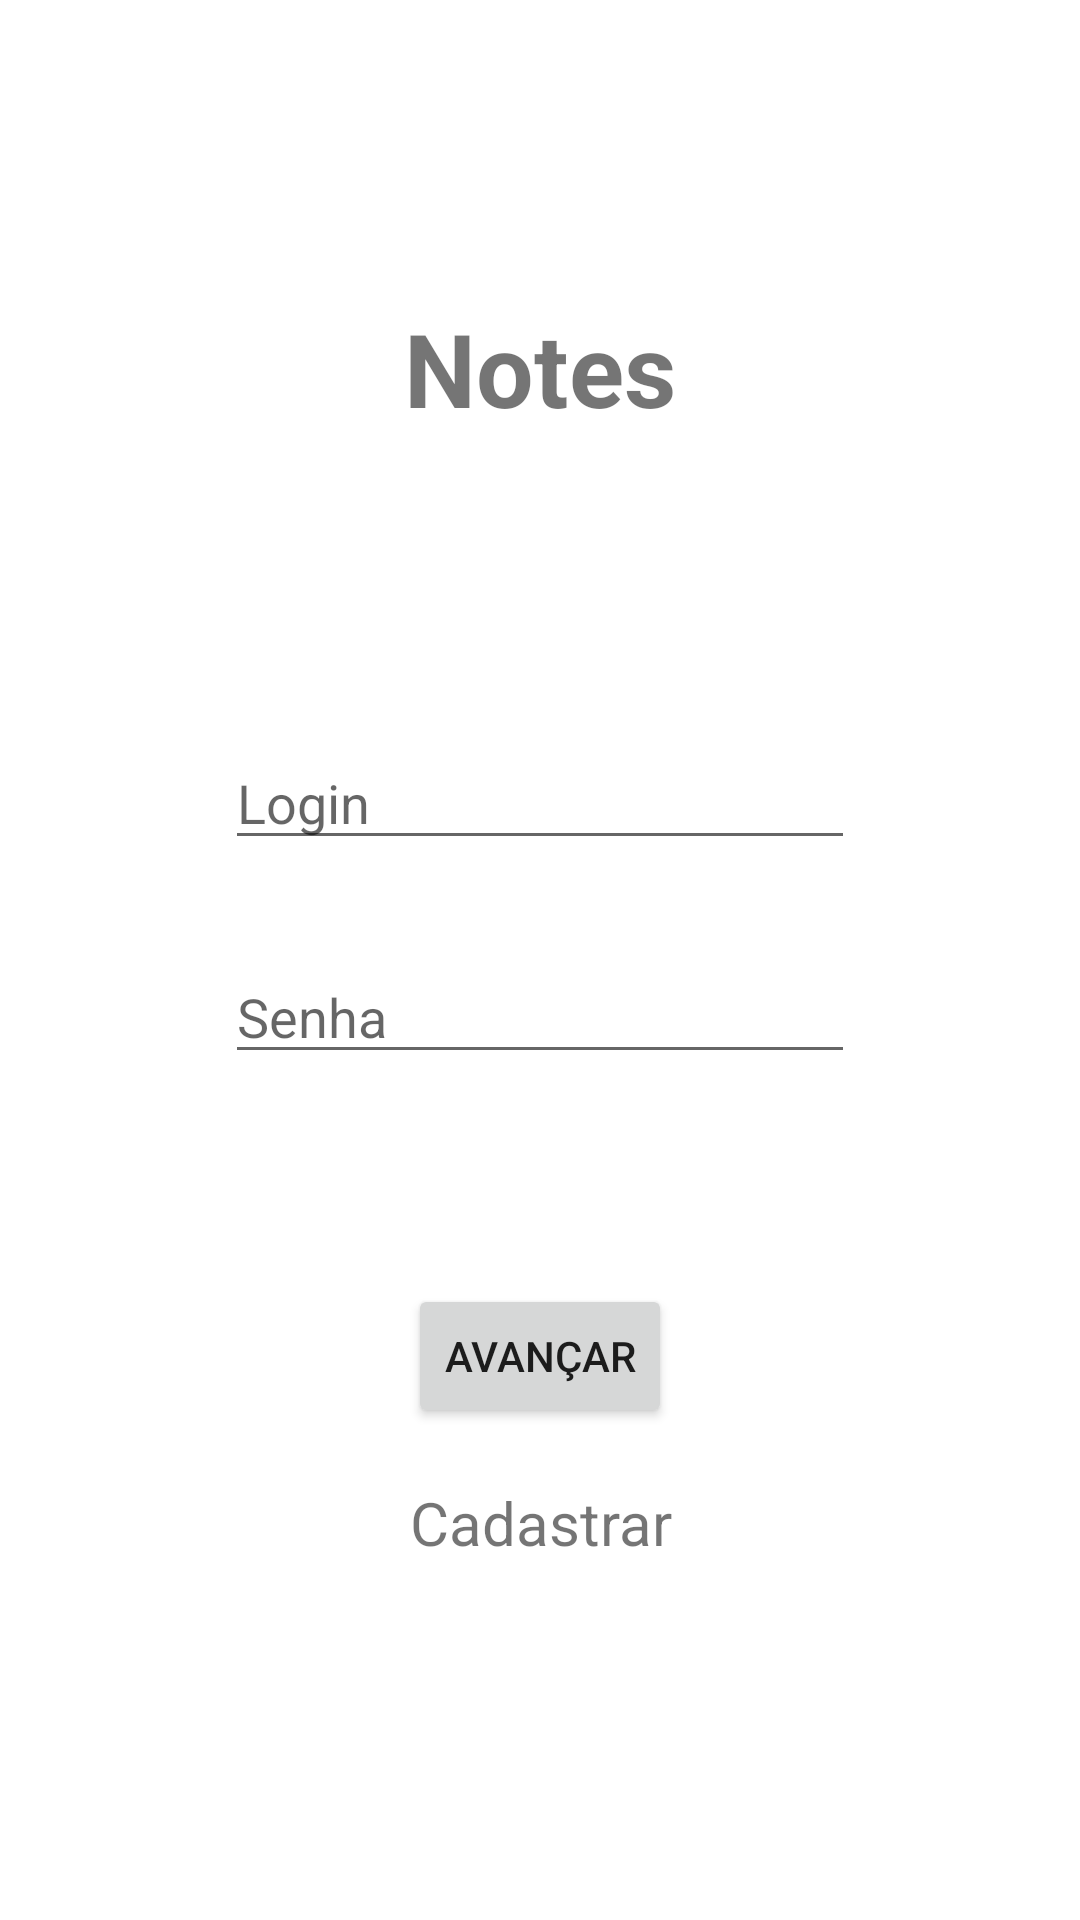

Here is an Android app screen rendered from its layout file. Give the layout XML and the strings, colors and styles it references.
<!-- AndroidManifest.xml: application theme Theme.NoteIdeas -->
<!-- res/layout/activity_login.xml -->
<?xml version="1.0" encoding="utf-8"?>
<androidx.constraintlayout.widget.ConstraintLayout xmlns:android="http://schemas.android.com/apk/res/android"
    xmlns:app="http://schemas.android.com/apk/res-auto"
    xmlns:tools="http://schemas.android.com/tools"
    android:layout_width="match_parent"
    android:layout_height="match_parent"
    tools:context=".Activity.Login">

    <EditText
        android:id="@+id/userid_login"
        android:layout_width="wrap_content"
        android:layout_height="wrap_content"
        android:layout_marginTop="100dp"
        android:ems="10"
        android:hint="@string/hint_userId_login"
        android:inputType="textPersonName"
        app:layout_constraintEnd_toEndOf="parent"
        app:layout_constraintStart_toStartOf="parent"
        app:layout_constraintTop_toBottomOf="@+id/textView" />

    <EditText
        android:id="@+id/editTextTextPassword"
        android:layout_width="wrap_content"
        android:layout_height="wrap_content"
        android:layout_marginTop="30dp"
        android:ems="10"
        android:hint="@string/hint_password_login"
        android:inputType="text|textPassword"
        app:layout_constraintEnd_toEndOf="parent"
        app:layout_constraintStart_toStartOf="parent"
        app:layout_constraintTop_toBottomOf="@+id/userid_login" />

    <TextView
        android:id="@+id/textView"
        android:layout_width="wrap_content"
        android:layout_height="wrap_content"
        android:layout_marginTop="100dp"
        android:text="@string/title_text"
        android:textSize="34sp"
        android:textStyle="bold"
        app:layout_constraintEnd_toEndOf="parent"
        app:layout_constraintStart_toStartOf="parent"
        app:layout_constraintTop_toTopOf="parent" />

    <Button
        android:id="@+id/button"
        android:layout_width="wrap_content"
        android:layout_height="wrap_content"
        android:layout_marginTop="70dp"
        android:text="@string/button_login"
        app:layout_constraintEnd_toEndOf="parent"
        app:layout_constraintStart_toStartOf="parent"
        app:layout_constraintTop_toBottomOf="@+id/editTextTextPassword" />

    <TextView
        android:id="@+id/text_button"
        android:layout_width="254dp"
        android:layout_height="wrap_content"
        android:layout_marginTop="18dp"
        android:gravity="center"
        android:text="@string/sign_up"
        android:textSize="20sp"
        app:layout_constraintEnd_toEndOf="parent"
        app:layout_constraintStart_toStartOf="parent"
        app:layout_constraintTop_toBottomOf="@+id/button" />
</androidx.constraintlayout.widget.ConstraintLayout>
<!-- resources referenced by this layout -->
<resources>
  <string name="button_login">Avançar</string>
  <string name="hint_password_login">Senha</string>
  <string name="hint_userId_login">Login</string>
  <string name="sign_up">Cadastrar</string>
  <string name="title_text">Notes</string>
  <style name="Theme.NoteIdeas" parent="Theme.MaterialComponents.DayNight.DarkActionBar">
          
          <item name="colorPrimary">@color/light_blue</item>
          <item name="colorPrimaryVariant">@color/purple_700</item>
          <item name="colorOnPrimary">@color/white</item>
          
          <item name="colorSecondary">@color/teal_200</item>
          <item name="colorSecondaryVariant">@color/teal_700</item>
          <item name="colorOnSecondary">@color/black</item>
          
          <item name="android:statusBarColor">?attr/colorPrimaryVariant</item>
          
      </style>
  <color name="light_blue">#B7E2F5</color>
  <color name="purple_700">#FF3700B3</color>
  <color name="white">#FFFFFFFF</color>
  <color name="teal_200">#FF03DAC5</color>
  <color name="teal_700">#FF018786</color>
  <color name="black">#FF000000</color>
</resources>
